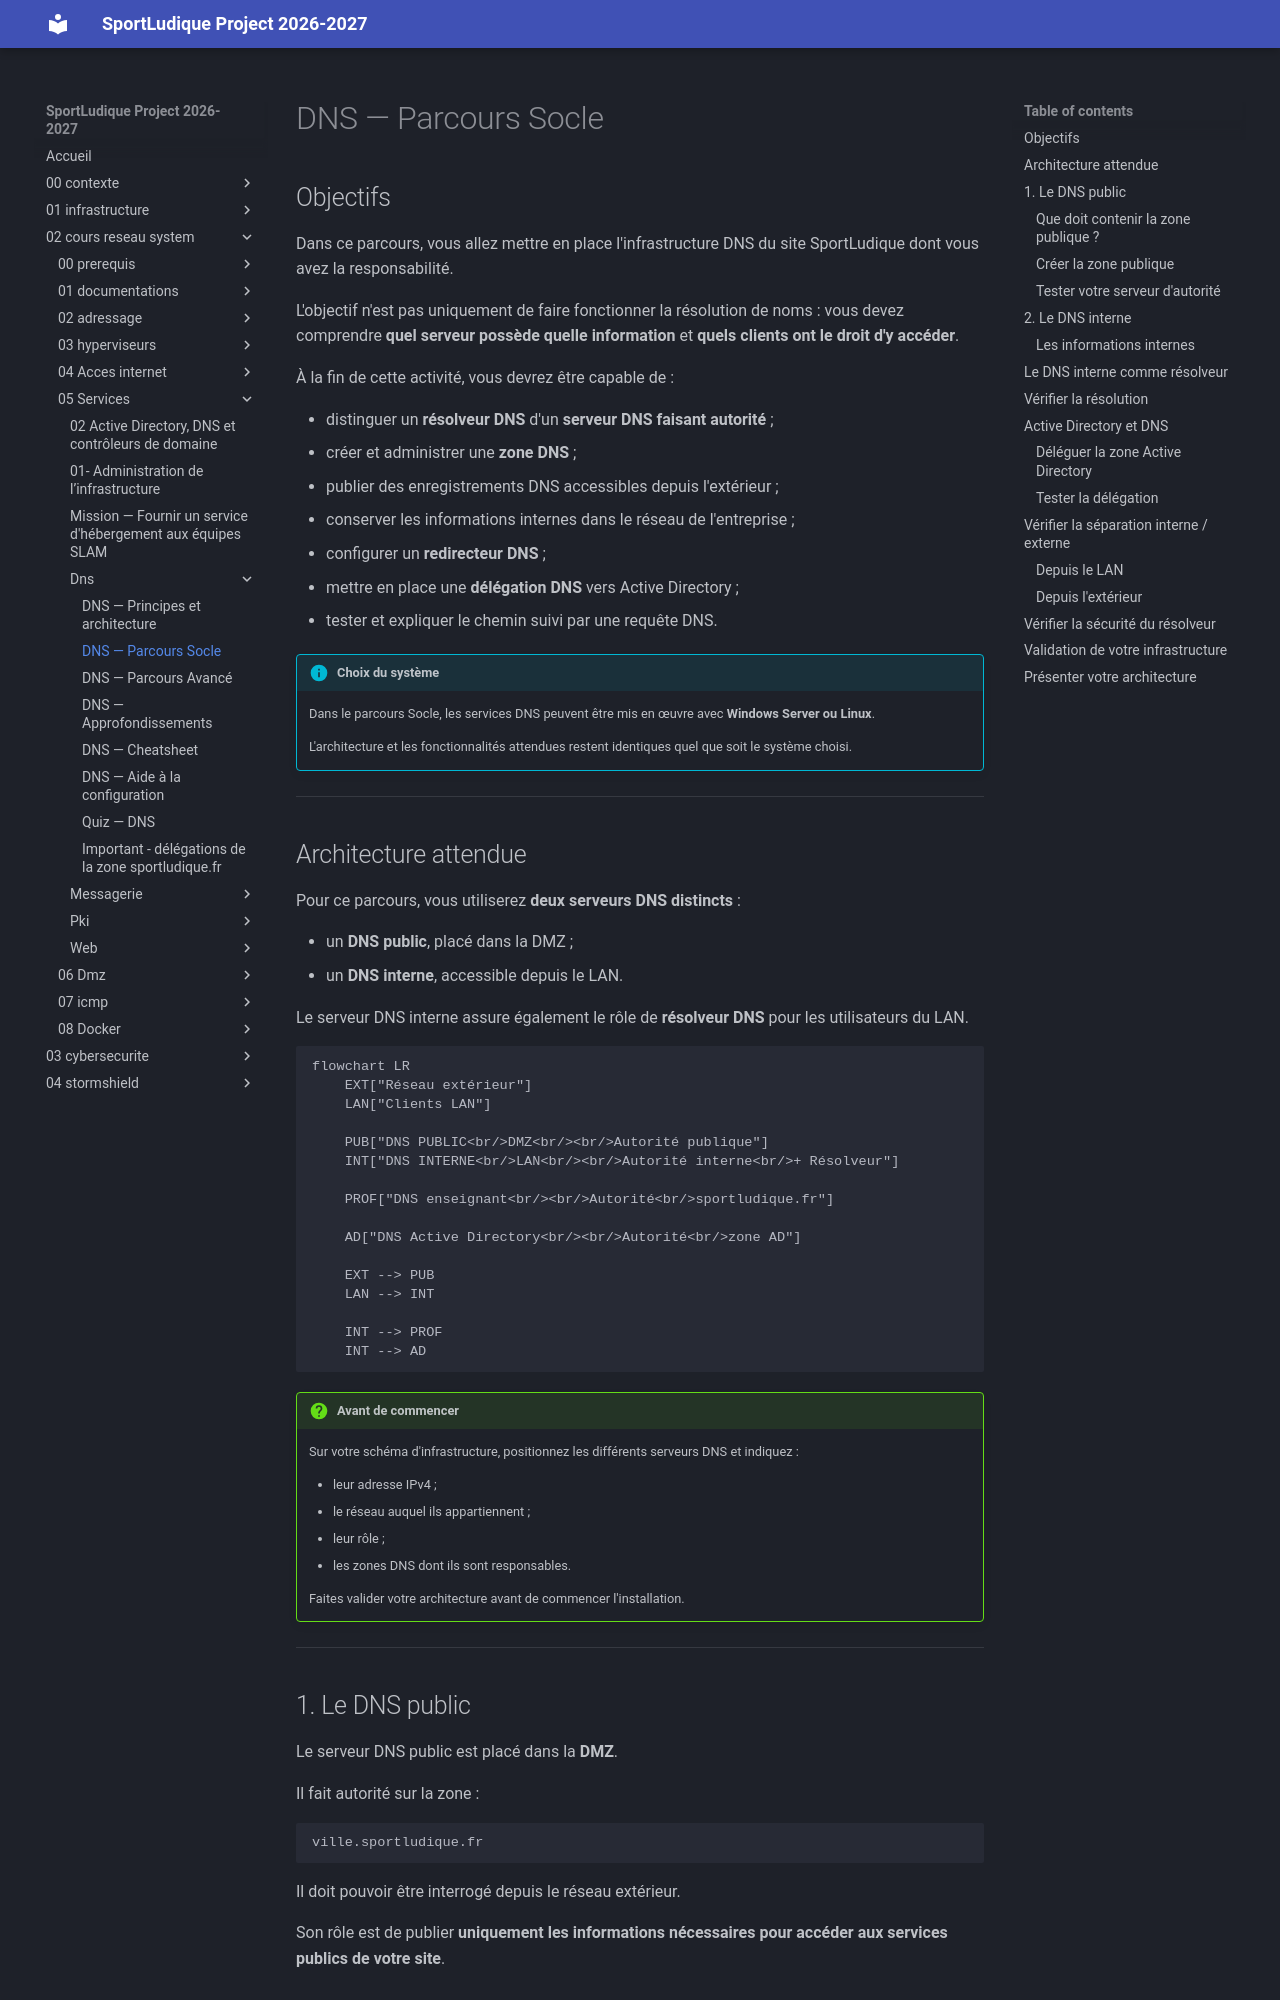

repository: lmeryFulbert/SportLudique2026-2027 · page: 02-cours-reseau-system/05-Services/dns/02-dns-socle/index.html · generator: mkdocs

# DNS — Parcours Socle

## Objectifs

Dans ce parcours, vous allez mettre en place l'infrastructure DNS du site SportLudique dont vous avez la responsabilité.

L'objectif n'est pas uniquement de faire fonctionner la résolution de noms : vous devez comprendre **quel serveur possède quelle information** et **quels clients ont le droit d'y accéder**.

À la fin de cette activité, vous devrez être capable de :

- distinguer un **résolveur DNS** d'un **serveur DNS faisant autorité** ;
- créer et administrer une **zone DNS** ;
- publier des enregistrements DNS accessibles depuis l'extérieur ;
- conserver les informations internes dans le réseau de l'entreprise ;
- configurer un **redirecteur DNS** ;
- mettre en place une **délégation DNS** vers Active Directory ;
- tester et expliquer le chemin suivi par une requête DNS.

!!! info "Choix du système"
    Dans le parcours Socle, les services DNS peuvent être mis en œuvre avec **Windows Server ou Linux**.

    L'architecture et les fonctionnalités attendues restent identiques quel que soit le système choisi.

---

## Architecture attendue

Pour ce parcours, vous utiliserez **deux serveurs DNS distincts** :

- un **DNS public**, placé dans la DMZ ;
- un **DNS interne**, accessible depuis le LAN.

Le serveur DNS interne assure également le rôle de **résolveur DNS** pour les utilisateurs du LAN.

```mermaid
flowchart LR
    EXT["Réseau extérieur"]
    LAN["Clients LAN"]

    PUB["DNS PUBLIC<br/>DMZ<br/><br/>Autorité publique"]
    INT["DNS INTERNE<br/>LAN<br/><br/>Autorité interne<br/>+ Résolveur"]

    PROF["DNS enseignant<br/><br/>Autorité<br/>sportludique.fr"]

    AD["DNS Active Directory<br/><br/>Autorité<br/>zone AD"]

    EXT --> PUB
    LAN --> INT

    INT --> PROF
    INT --> AD
```

!!! question "Avant de commencer"
    Sur votre schéma d'infrastructure, positionnez les différents serveurs DNS et indiquez :

    - leur adresse IPv4 ;
    - le réseau auquel ils appartiennent ;
    - leur rôle ;
    - les zones DNS dont ils sont responsables.

    Faites valider votre architecture avant de commencer l'installation.

---

## 1. Le DNS public

Le serveur DNS public est placé dans la **DMZ**.

Il fait autorité sur la zone :

```text
ville.sportludique.fr
```

Il doit pouvoir être interrogé depuis le réseau extérieur.

Son rôle est de publier **uniquement les informations nécessaires pour accéder aux services publics de votre site**.
